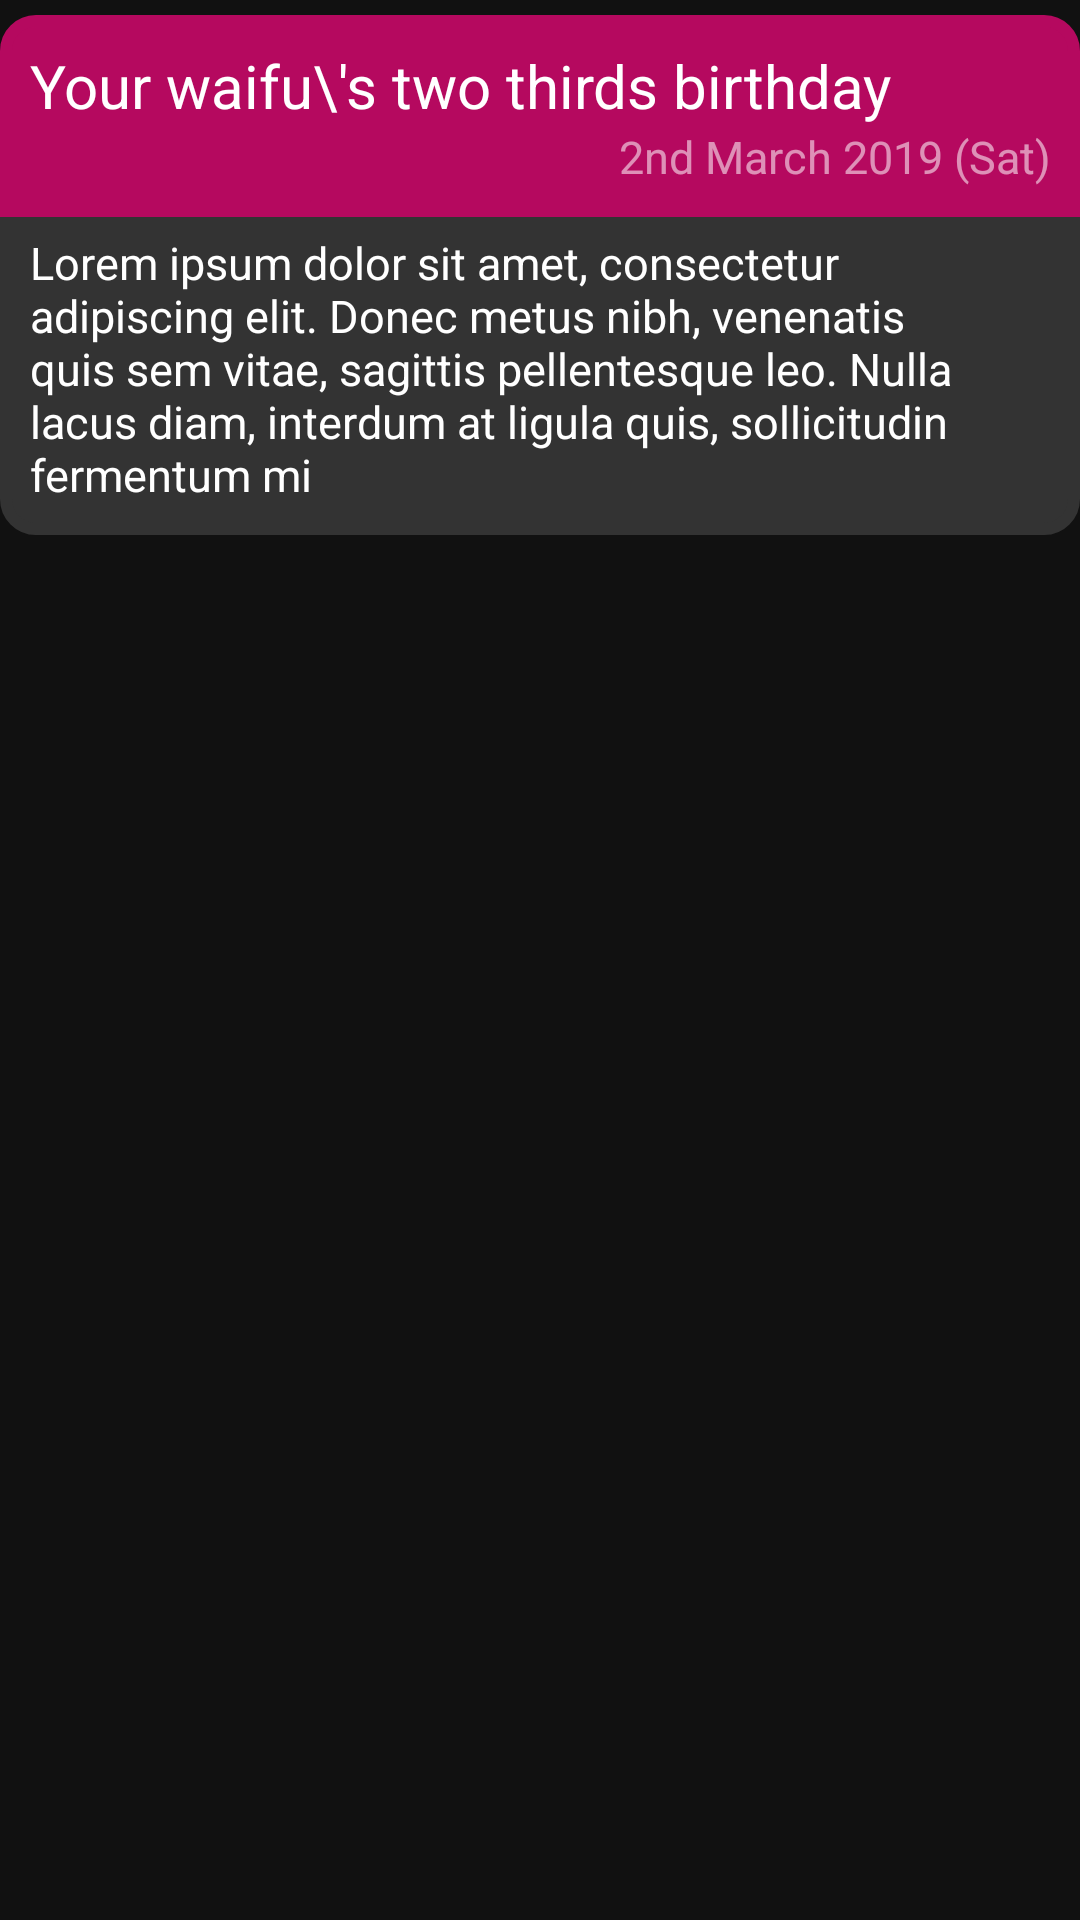

Reconstruct the res/layout file that produces this screen, plus the resources it refers to.
<!-- AndroidManifest.xml: application theme AppTheme -->
<!-- res/layout/events_open.xml -->
<FrameLayout xmlns:android="http://schemas.android.com/apk/res/android"
    xmlns:tools="http://schemas.android.com/tools"
    android:layout_width="match_parent"
    android:layout_height="wrap_content"
    tools:showIn="@layout/activity_main">

    <LinearLayout
        android:layout_width="match_parent"
        android:layout_height="wrap_content"
        android:layout_marginVertical="5dp"
        android:orientation="vertical">

        <LinearLayout
            android:layout_width="match_parent"
            android:layout_height="wrap_content"
            android:background="@drawable/event_open_title_rounded_corners"
            android:orientation="horizontal">

            <LinearLayout
                android:layout_width="match_parent"
                android:layout_height="wrap_content"
                android:orientation="vertical">

                <TextView
                    android:id="@+id/textViewTitle"
                    android:layout_width="wrap_content"
                    android:layout_height="wrap_content"
                    android:text="Your waifu\'s two thirds birthday"
                    android:textColor="@color/colorText"
                    android:textSize="20sp" />

                <TextView
                    android:id="@+id/textViewDate"
                    android:layout_width="match_parent"
                    android:layout_height="wrap_content"
                    android:gravity="right"
                    android:text="2nd March 2019 (Sat)"
                    android:textColor="@color/colorTextDark"
                    android:textSize="15sp" />
            </LinearLayout>
        </LinearLayout>

        <LinearLayout
            android:layout_width="match_parent"
            android:layout_height="wrap_content"
            android:background="@drawable/event_open_body_rounded_corners"
            android:orientation="horizontal">

            <LinearLayout
                android:layout_width="match_parent"
                android:layout_height="wrap_content"
                android:orientation="vertical">

                <TextView
                    android:id="@+id/textViewDate2"
                    android:layout_width="match_parent"
                    android:layout_height="wrap_content"
                    android:text="Lorem ipsum dolor sit amet, consectetur adipiscing elit. Donec metus nibh, venenatis quis sem vitae, sagittis pellentesque leo. Nulla lacus diam, interdum at ligula quis, sollicitudin fermentum mi"
                    android:textColor="@color/colorText"
                    android:textSize="15sp" />
            </LinearLayout>
        </LinearLayout>

    </LinearLayout>
</FrameLayout>
<!-- res/layout/activity_main.xml (included above) -->
<?xml version="1.0" encoding="utf-8"?>
<androidx.viewpager.widget.ViewPager xmlns:android="http://schemas.android.com/apk/res/android"
    xmlns:app="http://schemas.android.com/apk/res-auto"
    xmlns:tools="http://schemas.android.com/tools"
    android:id="@+id/pager"
    android:layout_width="match_parent"
    android:layout_height="match_parent"
    tools:context=".activities.MainActivity">
    <com.google.android.material.tabs.TabLayout
        android:id="@+id/tab_layout"
        style="@style/AppTabLayout"
        app:tabTextAppearance="@style/AppTabTextAppearance"
        android:layout_width="match_parent"
        android:layout_height="wrap_content" />
</androidx.viewpager.widget.ViewPager>
<!-- resources referenced by this layout -->
<resources>
  <color name="colorText">#ffffff</color>
  <color name="colorTextDark">#8CFFFFFF</color>
  <!-- drawable event_open_body_rounded_corners (drawable) -->
  <?xml version="1.0" encoding="utf-8"?>
  <shape xmlns:android="http://schemas.android.com/apk/res/android"
      android:shape="rectangle">
  
      <stroke
          android:width="4dp"
          android:color="@color/colorLightBackground" />
  
      <solid android:color="@color/colorLightBackground"/>
  
      <corners
          android:topRightRadius="0dp"
          android:topLeftRadius="0dp"
          android:bottomLeftRadius="10dp"
          android:bottomRightRadius="10dp"
          />
  
      <padding
          android:bottom="10dp"
          android:left="10dp"
          android:right="10dp"
          android:top="5dp" />
  
  </shape>
  <!-- drawable event_open_title_rounded_corners (drawable) -->
  <?xml version="1.0" encoding="utf-8"?>
  <shape xmlns:android="http://schemas.android.com/apk/res/android"
      android:shape="rectangle">
  
      <stroke
          android:width="4dp"
          android:color="@color/colorPrimary" />
  
      <solid android:color="@color/colorPrimary"/>
  
      <corners
          android:topLeftRadius="10dp"
          android:topRightRadius="10dp"
          />
  
      <padding
          android:bottom="10dp"
          android:left="10dp"
          android:right="10dp"
          android:top="10dp" />
  
  </shape>
  <style name="AppTabLayout" parent="Widget.Design.TabLayout">
          
          <item name="tabBackground">@drawable/tab_bg</item>
          <item name="tabTextAppearance">@style/AppTabTextAppearance</item>
          <item name="tabSelectedTextColor">@color/colorText</item>
      </style>
  <style name="AppTabTextAppearance" parent="TextAppearance.Design.Tab">
          <item name="android:textColor">@color/colorText</item>
          <item name="textAllCaps">true</item>
      </style>
  <style name="AppTheme" parent="Theme.AppCompat.Light.DarkActionBar">
          
          <item name="colorPrimary">@color/colorPrimary</item>
          <item name="colorPrimaryDark">@color/colorPrimaryDark</item>
          <item name="colorAccent">@color/colorAccent</item>
          <item name="android:windowBackground">@color/colorBackground</item>
      </style>
  <color name="colorLightBackground">#333333</color>
  <color name="colorPrimary">#B5095F</color>
  <!-- drawable tab_bg (drawable) -->
  <?xml version="1.0" encoding="utf-8"?>
  <selector xmlns:android="http://schemas.android.com/apk/res/android">
      <item android:state_selected="true" android:drawable="@color/colorPrimary"/>
      <item android:drawable="@color/colorPrimaryDarkest"/>
  </selector>
  <color name="colorPrimaryDark">#690537</color>
  <color name="colorAccent">#b5095f</color>
  <color name="colorBackground">#111111</color>
  <color name="colorPrimaryDarkest">#690537</color>
</resources>
